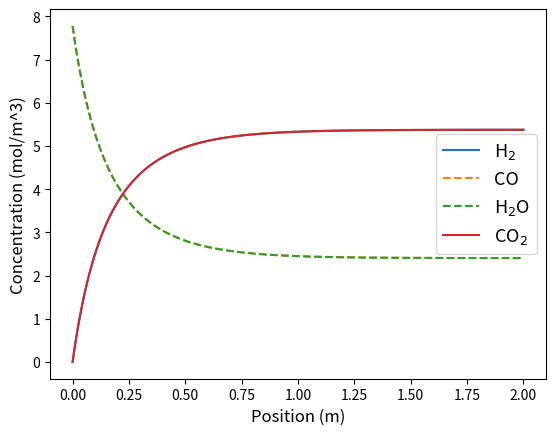

Here is the Python script that generated this plot:
# %%
# Importing packages

# %%
import numpy as np
import matplotlib.pyplot as plt
from scipy.integrate import odeint

# %%
# Key parameters

# %%
N = 1000         # Number of points in the reactor
rho_cat = 1000  # (kg/m^3)
epsi = 0.4      # void fraction
u = 0.05        # (m/s) Advective velocity

# %%
# Function to calculate the rate of reaction
# %%
def rate_cal(k1,k2, P1,P2,P3,P4):
    r1_ret = k1*P2*P3
    r2_ret = k2*P1*P4
    return r1_ret, r2_ret

# %%
# Function for the ODEs

# %%
R_gas = 8.314 # J/mol.K
######## TEMPERATURE DEPENDENT EQUILIBRIUM CONSTANT ########
T = 773 # K # Temperature (400 oC)
K_eq = 10**(-2.4198 + 0.0003855*T + 2180.6/T) # Equilibrium constant
#############################################################

######## REACTION RATE CONSTANTS ########
k1_wgs = 0.005
k2_wgs = k1_wgs/K_eq
#########################################
def PBR(y, z):
    C1 = y[0]
    C2 = y[1]
    C3 = y[2]
    C4 = y[3]
    # Concentration to Pressure (bar)
    P1 = C1*R_gas*T/1E5
    P2 = C2*R_gas*T/1E5
    P3 = C3*R_gas*T/1E5
    P4 = C4*R_gas*T/1E5

    # Reaction rate calculation
    r1,r2 = rate_cal(k1_wgs, k2_wgs, P1,P2,P3,P4)
    # ODEs
    dC1dz = 1/u*(1-epsi)/epsi*rho_cat*(r1-r2)
    dC2dz = 1/u*(1-epsi)/epsi*rho_cat*(-r1+r2)
    dC3dz = 1/u*(1-epsi)/epsi*rho_cat*(-r1+r2)
    dC4dz = 1/u*(1-epsi)/epsi*rho_cat*(r1-r2)
    return np.array([dC1dz, dC2dz, dC3dz, dC4dz])

# %%
# Initial conditions (Feed condition)
# %%
y_feed = np.array([0, 0.5, 0.5, 0]) # H2, CO, H2O, CO2
#y1_feed,y2_feed,y3_feed,y4_feed = 0, 0.5, 0.5, 0   # H2, CO, H2O, CO2 
P_feed = 1                          # (bar)
C_feed = y_feed*P_feed*1E5/R_gas/T  # (mol/m^3)
print(C_feed)

# %%
# Solve the ODEs
# %%
z = np.linspace(0,2,N)
C_res = odeint(PBR, C_feed, z)

# %%
# Plot the results
# %%
plt.figure()
plt.plot(z, C_res[:,0], label='H$_{2}$', ls = '-')
plt.plot(z, C_res[:,1], label='CO', ls = '--')
plt.plot(z, C_res[:,2], label='H$_{2}$O', ls = '--')
plt.plot(z, C_res[:,3], label='CO$_{2}$', ls = '-')

plt.xlabel('Position (m)', fontsize = 12)
plt.ylabel('Concentration (mol/m^3)', fontsize = 12)
plt.legend(fontsize=13)

# %%
# Overall Conversion calculation

# %%
# Based on the feed CO concentration
X_CO = (C_feed[1] - C_res[-1,1])/C_feed[1]
print('The overall conversion of CO is:', X_CO)

# %%
